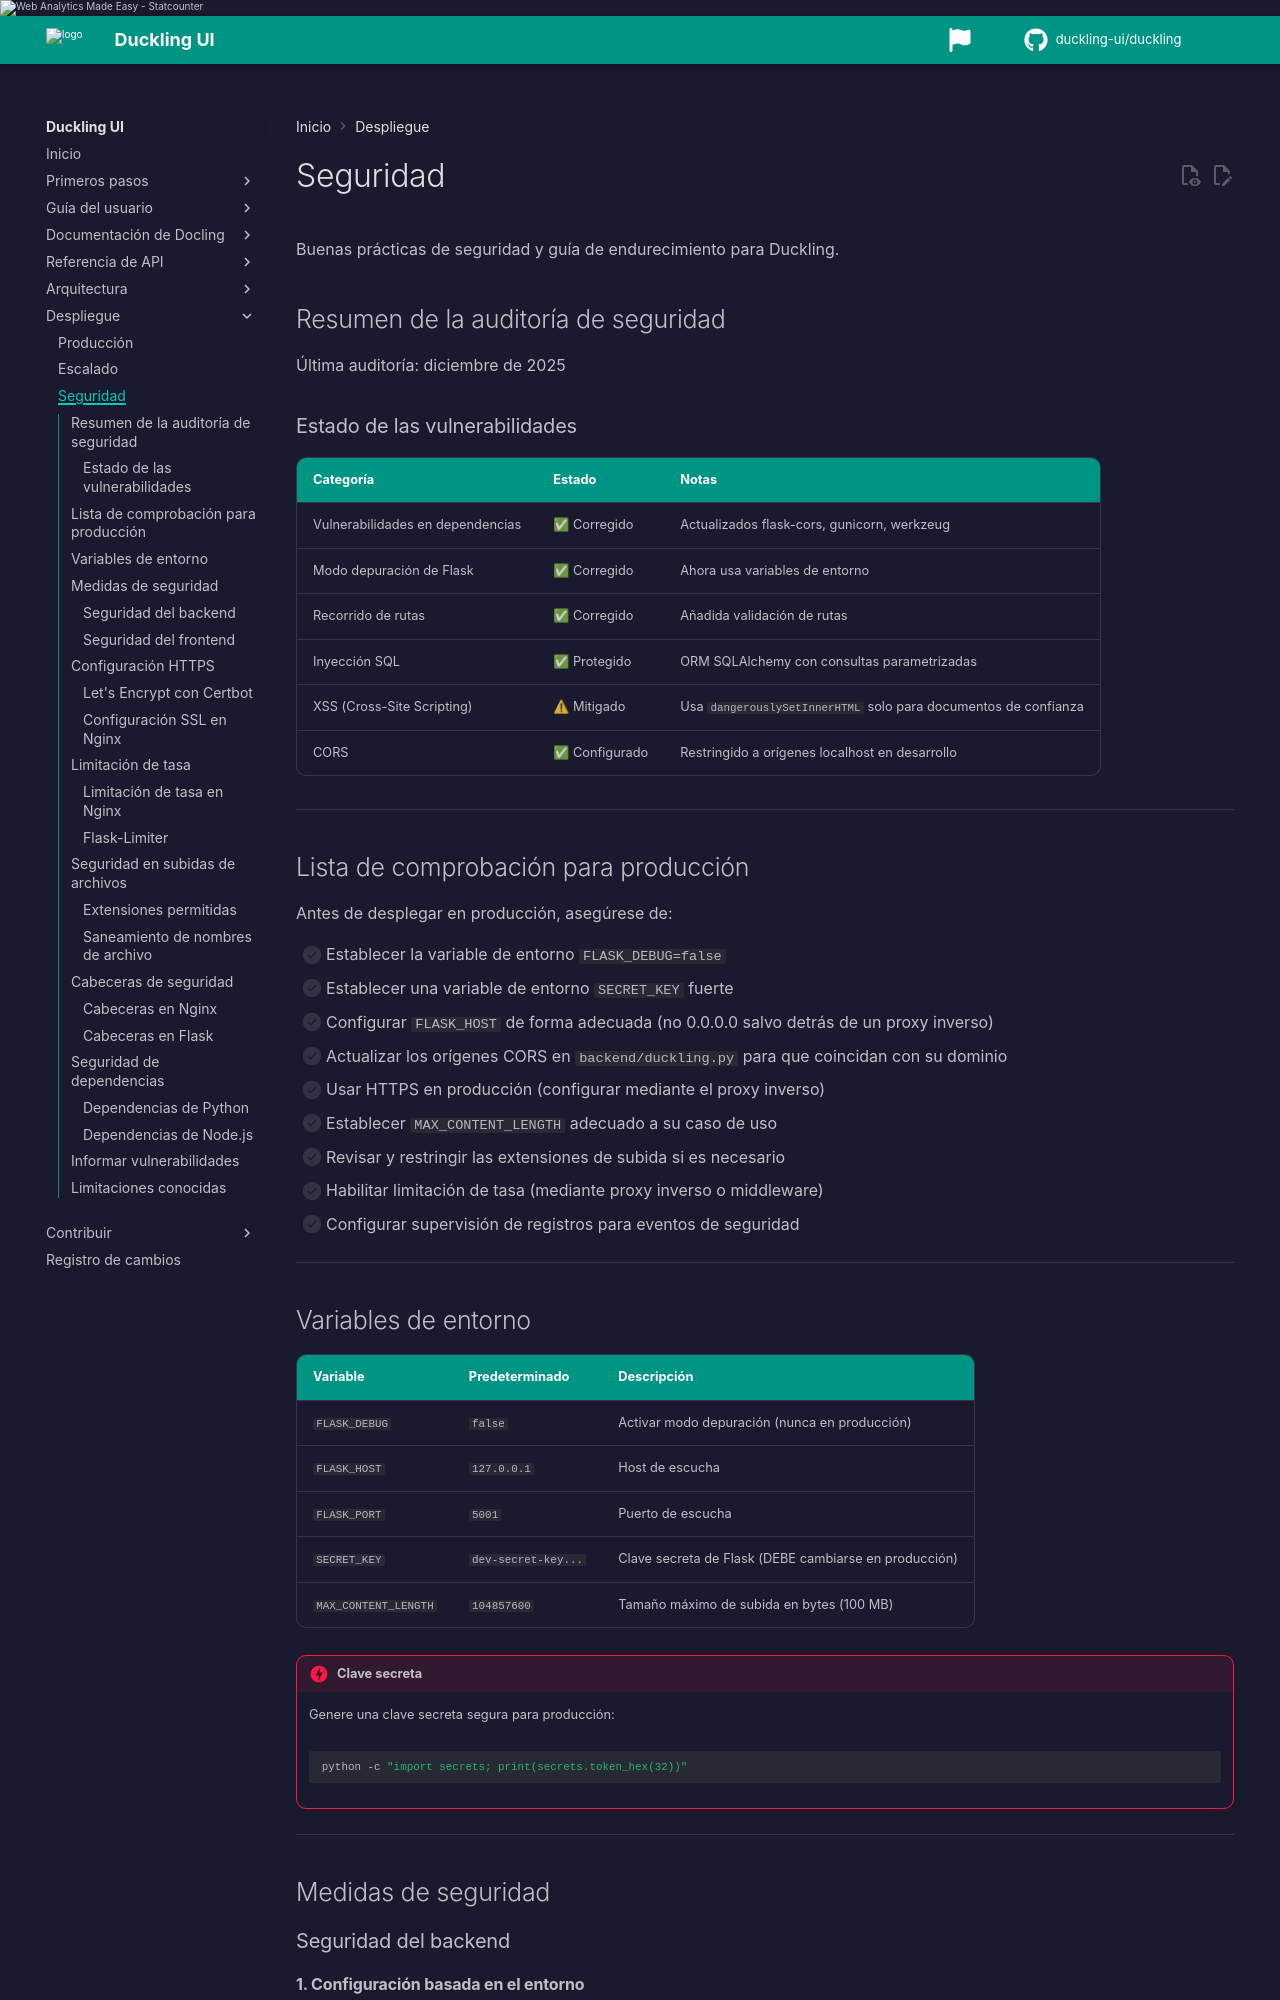

repository: duckling-ui/duckling · page: 0.0.14/es/deployment/security/index.html · generator: mkdocs

# Seguridad

Buenas prácticas de seguridad y guía de endurecimiento para Duckling.

## Resumen de la auditoría de seguridad

Última auditoría: diciembre de 2025

### Estado de las vulnerabilidades

| Categoría | Estado | Notas |
|----------|--------|-------|
| Vulnerabilidades en dependencias | ✅ Corregido | Actualizados flask-cors, gunicorn, werkzeug |
| Modo depuración de Flask | ✅ Corregido | Ahora usa variables de entorno |
| Recorrido de rutas | ✅ Corregido | Añadida validación de rutas |
| Inyección SQL | ✅ Protegido | ORM SQLAlchemy con consultas parametrizadas |
| XSS (Cross-Site Scripting) | ⚠ Mitigado | Usa `dangerouslySetInnerHTML` solo para documentos de confianza |
| CORS | ✅ Configurado | Restringido a orígenes localhost en desarrollo |

---

## Lista de comprobación para producción

Antes de desplegar en producción, asegúrese de:

- [ ] Establecer la variable de entorno `FLASK_DEBUG=false`
- [ ] Establecer una variable de entorno `SECRET_KEY` fuerte
- [ ] Configurar `FLASK_HOST` de forma adecuada (no 0.0.0.0 salvo detrás de un proxy inverso)
- [ ] Actualizar los orígenes CORS en `backend/duckling.py` para que coincidan con su dominio
- [ ] Usar HTTPS en producción (configurar mediante el proxy inverso)
- [ ] Establecer `MAX_CONTENT_LENGTH` adecuado a su caso de uso
- [ ] Revisar y restringir las extensiones de subida si es necesario
- [ ] Habilitar limitación de tasa (mediante proxy inverso o middleware)
- [ ] Configurar supervisión de registros para eventos de seguridad

---


---

## Autenticación con clave API

Enviar `X-Api-Key` cuando `DUCKLING_API_KEY` está definido.

---
